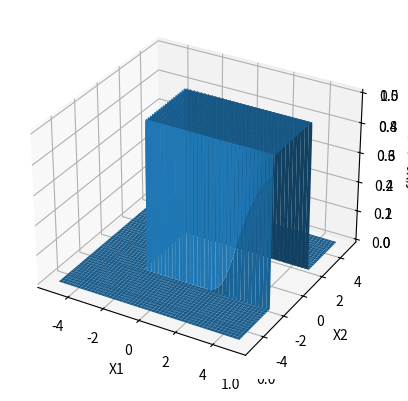

Here is the Python script that generated this plot:
from mpl_toolkits import mplot3d
import mpl_toolkits.mplot3d.axes3d
import numpy as np
import matplotlib.pyplot as plt
fig = plt.figure()
ax = plt.axes(projection='3d')
#finding the value of h11

def h11(x, y):
    return 1/(1+np.exp(-(x+100*y+200)))
def h12(x, y):
    return 1/(1+np.exp(-(x+100*y-200)))
def h13(x, y):
    return 1/(1+np.exp(-(100*x+y+200)))
def h14(x, y):
    return 1/(1+np.exp(-(x+100*y-200)))
def h21(x , y):
	return h11(x , y) - h12(x , y)
def h22(x , y):
	return h13(x , y) - h14(x , y)
def h31(x , y):
	return h21(x , y) + h22(x , y)

def f(x, y):
    return 1/(1+np.exp(-(50*h31(x, y)- 100)))

#all points
x = np.linspace(-5, 5, 1000)
y = np.linspace(-5, 5, 1000)

X, Y = np.meshgrid(x, y) #all the grids
Z = f(X, Y)

z1 = h31(X, Y)
ax = plt.axes(projection='3d')
ax.plot_surface(X, Y, Z )
ax.set_xlabel('X1')
ax.set_ylabel('X2')
ax.set_zlabel('f(X1 , X2)')
plt.show()
